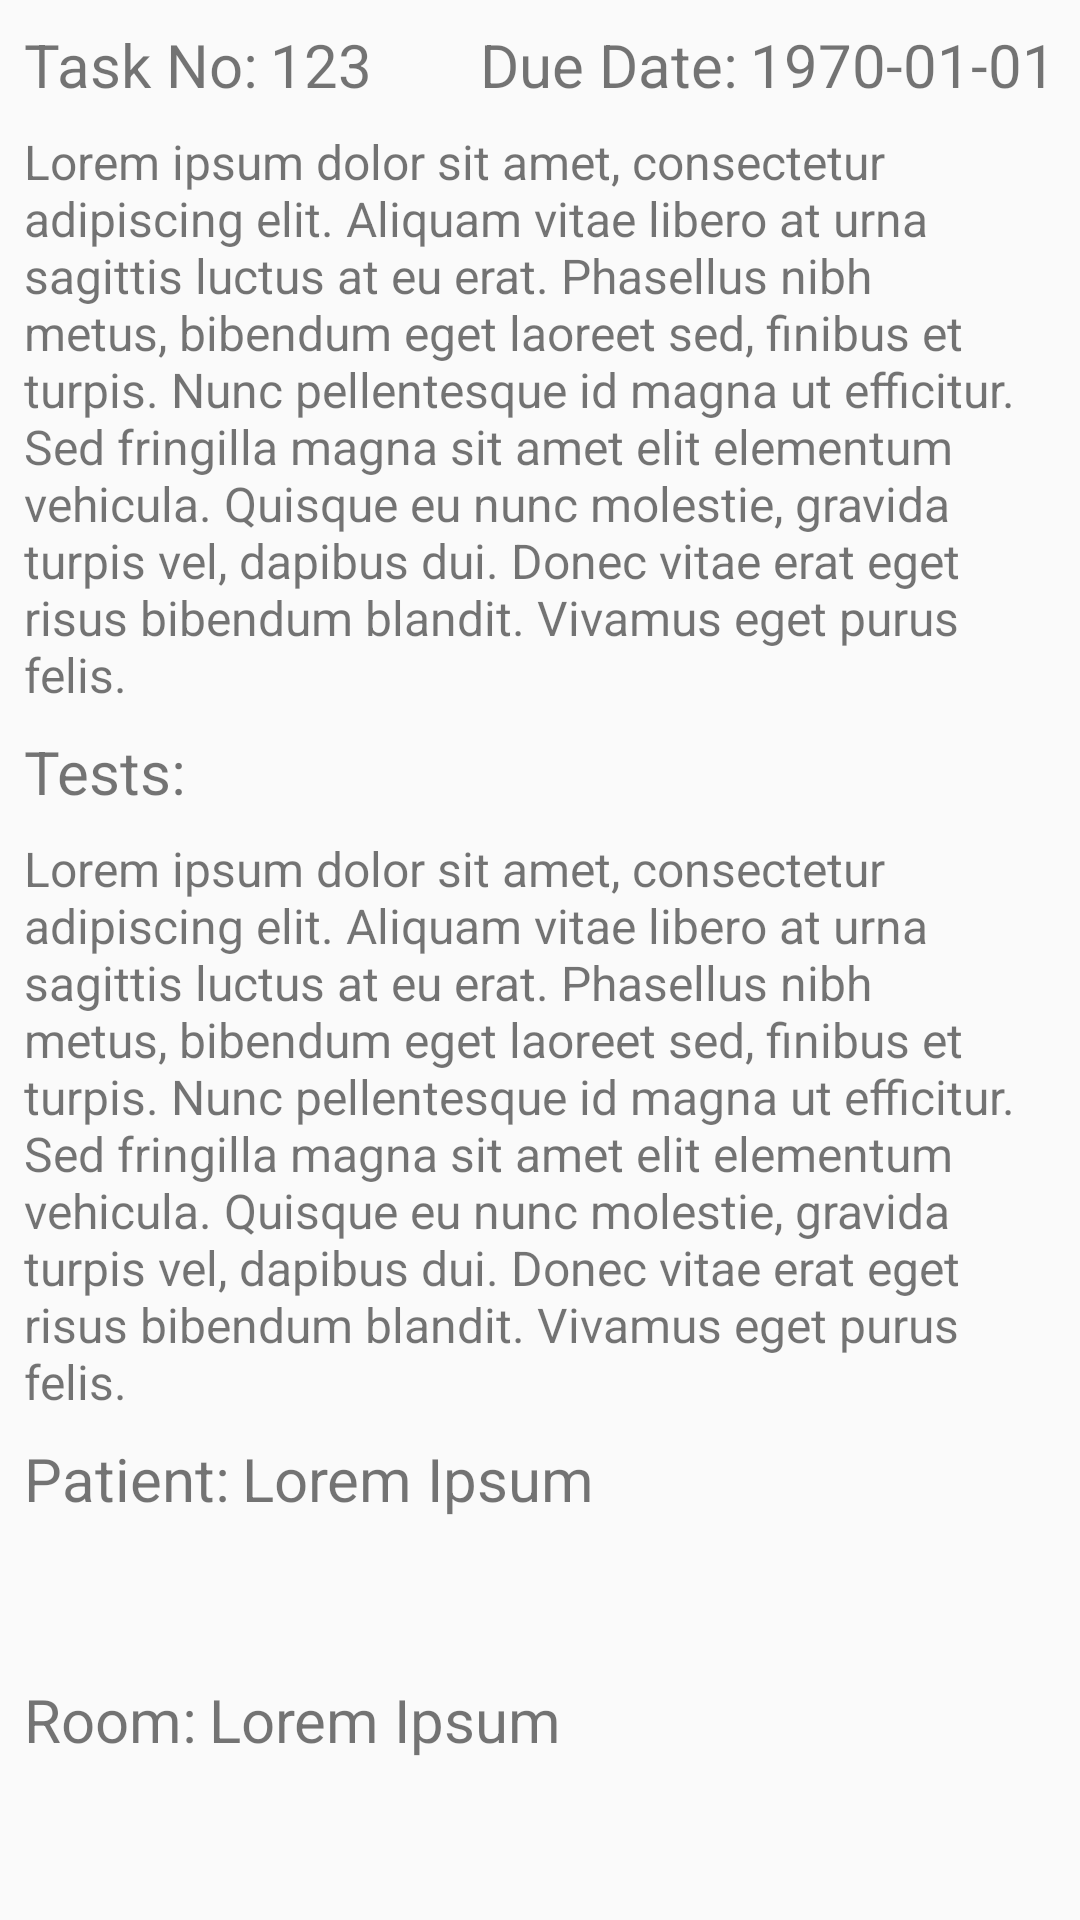

Write the Android layout XML for this screen, with the resource values it uses.
<!-- AndroidManifest.xml: application theme Theme.DocDash -->
<!-- res/layout/task_pool_item.xml -->
<?xml version="1.0" encoding="utf-8"?>
<androidx.constraintlayout.widget.ConstraintLayout xmlns:android="http://schemas.android.com/apk/res/android"
    xmlns:app="http://schemas.android.com/apk/res-auto"
    xmlns:tools="http://schemas.android.com/tools"
    android:layout_width="match_parent"
    android:layout_height="wrap_content">

    <TextView
        android:id="@+id/room"
        android:layout_width="wrap_content"
        android:layout_height="wrap_content"
        android:layout_marginStart="4dp"
        android:text="@string/dummy_text_short"
        android:textSize="20sp"
        app:layout_constraintStart_toEndOf="@+id/patientRoomTitle"
        app:layout_constraintTop_toTopOf="@+id/patientRoomTitle" />

    <TextView
        android:id="@+id/patientRoomTitle"
        android:layout_width="wrap_content"
        android:layout_height="wrap_content"
        android:layout_marginStart="8dp"
        android:layout_marginTop="8dp"
        android:layout_marginBottom="8dp"
        android:text="@string/patient_room_title"
        android:textSize="20sp"
        app:layout_constraintBottom_toBottomOf="parent"
        app:layout_constraintStart_toStartOf="parent"
        app:layout_constraintTop_toBottomOf="@+id/patientTitle" />

    <TextView
        android:id="@+id/taskNo"
        android:layout_width="wrap_content"
        android:layout_height="wrap_content"
        android:layout_marginStart="4dp"
        android:text="@string/dummy_number"
        android:textSize="20sp"
        app:layout_constraintStart_toEndOf="@+id/taskDueTitle"
        app:layout_constraintTop_toTopOf="@+id/taskDueTitle" />

    <TextView
        android:id="@+id/taskDueTitle"
        android:layout_width="wrap_content"
        android:layout_height="wrap_content"
        android:layout_marginStart="8dp"
        android:layout_marginTop="8dp"
        android:text="@string/task_number"
        android:textSize="20sp"
        app:layout_constraintStart_toStartOf="parent"
        app:layout_constraintTop_toTopOf="parent" />

    <TextView
        android:id="@+id/taskNoTitle"
        android:layout_width="wrap_content"
        android:layout_height="wrap_content"
        android:layout_marginTop="8dp"
        android:layout_marginEnd="4dp"
        android:text="@string/task_due"
        android:textSize="20sp"
        app:layout_constraintEnd_toStartOf="@+id/taskDue"
        app:layout_constraintTop_toTopOf="parent" />

    <TextView
        android:id="@+id/taskDue"
        android:layout_width="wrap_content"
        android:layout_height="wrap_content"
        android:layout_marginTop="8dp"
        android:layout_marginEnd="8dp"
        android:text="@string/dummy_date"
        android:textSize="20sp"
        app:layout_constraintEnd_toEndOf="parent"
        app:layout_constraintTop_toTopOf="parent" />

    <TextView
        android:id="@+id/taskDescription"
        android:layout_width="0dp"
        android:layout_height="wrap_content"
        android:layout_marginTop="8dp"
        android:text="@string/dummy_text_very_long"
        android:textSize="16sp"
        app:layout_constraintBottom_toTopOf="@+id/testDescTitle"
        app:layout_constraintEnd_toEndOf="@+id/taskDue"
        app:layout_constraintStart_toStartOf="@+id/taskDueTitle"
        app:layout_constraintTop_toBottomOf="@+id/taskDueTitle" />

    <TextView
        android:id="@+id/testDescTitle"
        android:layout_width="0dp"
        android:layout_height="wrap_content"
        android:layout_marginStart="8dp"
        android:layout_marginTop="8dp"
        android:layout_marginEnd="8dp"
        android:text="@string/tests_title"
        android:textSize="20sp"
        app:layout_constraintEnd_toEndOf="parent"
        app:layout_constraintStart_toStartOf="parent"
        app:layout_constraintTop_toBottomOf="@+id/taskDescription" />

    <TextView
        android:id="@+id/testDescription"
        android:layout_width="0dp"
        android:layout_height="wrap_content"
        android:layout_marginStart="8dp"
        android:layout_marginTop="8dp"
        android:layout_marginEnd="8dp"
        android:text="@string/dummy_text_very_long"
        android:textSize="16sp"
        app:layout_constraintEnd_toEndOf="parent"
        app:layout_constraintHorizontal_bias="1.0"
        app:layout_constraintStart_toStartOf="parent"
        app:layout_constraintTop_toBottomOf="@+id/testDescTitle" />

    <TextView
        android:id="@+id/patientTitle"
        android:layout_width="wrap_content"
        android:layout_height="wrap_content"
        android:layout_marginStart="8dp"
        android:layout_marginTop="8dp"
        android:text="@string/patient_title"
        android:textSize="20sp"
        app:layout_constraintStart_toStartOf="parent"
        app:layout_constraintTop_toBottomOf="@+id/testDescription" />

    <TextView
        android:id="@+id/patient"
        android:layout_width="wrap_content"
        android:layout_height="wrap_content"
        android:layout_marginStart="4dp"
        android:text="@string/dummy_text_short"
        android:textSize="20sp"
        app:layout_constraintStart_toEndOf="@+id/patientTitle"
        app:layout_constraintTop_toTopOf="@+id/patientTitle" />

</androidx.constraintlayout.widget.ConstraintLayout>
<!-- resources referenced by this layout -->
<resources>
  <string name="dummy_date">1970-01-01</string>
  <string name="dummy_number">123</string>
  <string name="dummy_text_short">Lorem Ipsum</string>
  <string name="dummy_text_very_long">Lorem ipsum dolor sit amet, consectetur adipiscing elit. Aliquam vitae libero at urna sagittis luctus at eu erat. Phasellus nibh metus, bibendum eget laoreet sed, finibus et turpis. Nunc pellentesque id magna ut efficitur. Sed fringilla magna sit amet elit elementum vehicula. Quisque eu nunc molestie, gravida turpis vel, dapibus dui. Donec vitae erat eget risus bibendum blandit. Vivamus eget purus felis. </string>
  <string name="patient_room_title">Room:</string>
  <string name="patient_title">Patient:</string>
  <string name="task_due">Due Date:</string>
  <string name="task_number">Task No:</string>
  <string name="tests_title">Tests:</string>
  <style name="Theme.DocDash" parent="android:Theme.Material.Light.NoActionBar" />
</resources>
